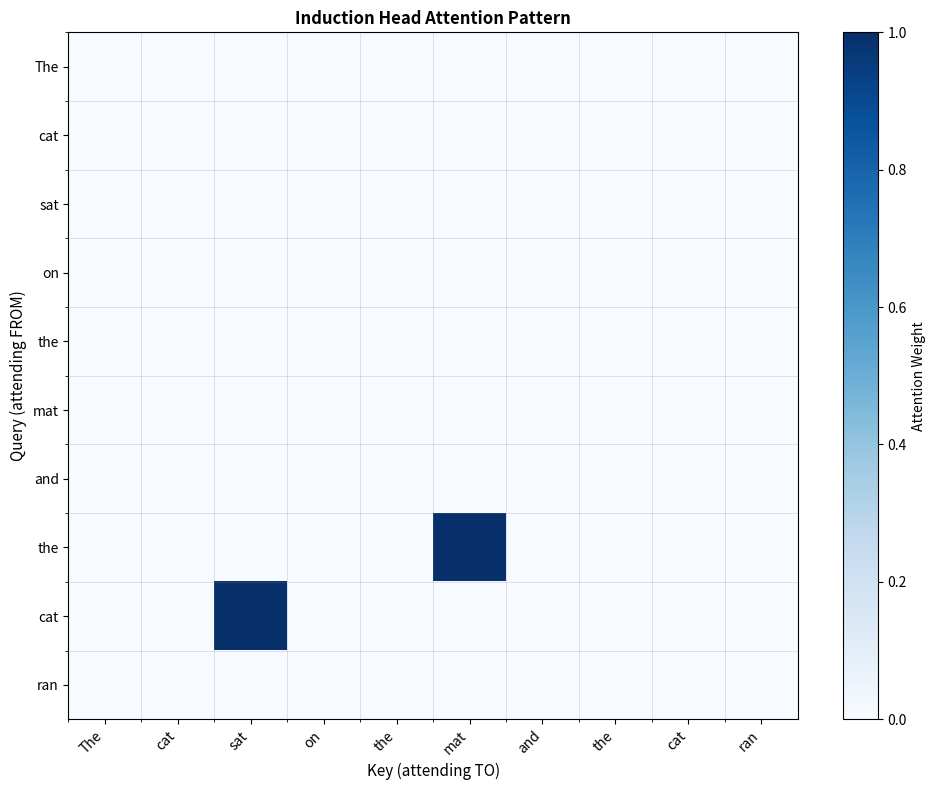
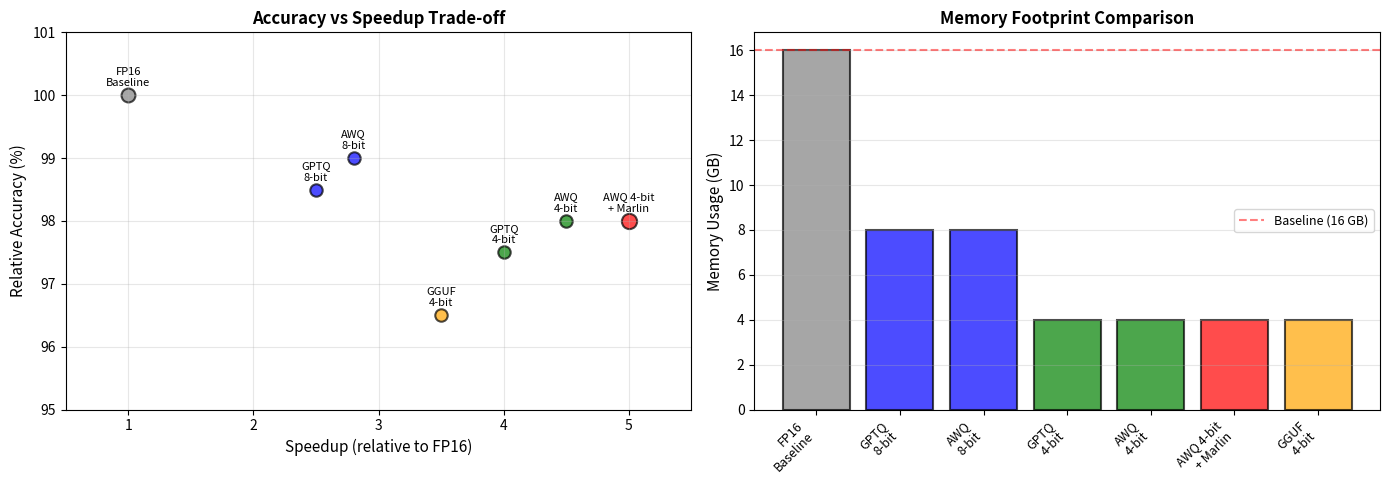

Generate these figures, in order, with matplotlib:
"""
Test script for remaining code blocks from content.md
Tests blocks 5-9: Mechanistic Interpretability, Sparse Autoencoders, 
Model Merging, Synthetic Data Generation, and Quantization
"""

import sys
import traceback
from typing import List, Dict, Optional, Tuple
import numpy as np
import matplotlib
matplotlib.use('Agg')  # Non-interactive backend
import matplotlib.pyplot as plt

def test_block_5_mechanistic_interpretability():
    """Test Block 5: Mechanistic Interpretability (attention patterns)"""
    print("\n" + "="*70)
    print("Testing Block 5: Mechanistic Interpretability")
    print("="*70)
    
    try:
        # Analyzing attention patterns to understand model behavior
        # (Simplified demonstration of interpretability techniques)

        def create_toy_transformer_attention(sequence: List[str],
                                           pattern_type: str = "induction") -> np.ndarray:
            """
            Simulate attention patterns for a toy transformer.

            Args:
                sequence: List of tokens
                pattern_type: Type of attention pattern to demonstrate

            Returns:
                Attention matrix (seq_len × seq_len)
            """
            seq_len = len(sequence)
            attention = np.zeros((seq_len, seq_len))

            if pattern_type == "induction":
                # Induction head: When seeing "A...B...A", attend to the token after first B
                # This enables in-context learning

                # Example sequence: ["The", "cat", "sat", "on", "the", ...]
                # When seeing "the" second time, attend to "cat" (token after first "the")

                for i in range(seq_len):
                    for j in range(i):  # Only attend to previous tokens
                        # If current token matches a previous token
                        if sequence[i].lower() == sequence[j].lower() and j > 0:
                            # Attend to the token that came after the match
                            attention[i, j + 1] = 1.0

                # Normalize
                row_sums = attention.sum(axis=1, keepdims=True)
                row_sums[row_sums == 0] = 1  # Avoid division by zero
                attention = attention / row_sums

            elif pattern_type == "previous_token":
                # Previous token head: Attend to immediately preceding token
                for i in range(1, seq_len):
                    attention[i, i - 1] = 1.0

            return attention


        def visualize_attention(attention: np.ndarray, tokens: List[str],
                               title: str = "Attention Pattern"):
            """Visualize attention heatmap."""
            fig, ax = plt.subplots(figsize=(10, 8))

            im = ax.imshow(attention, cmap='Blues', aspect='auto', vmin=0, vmax=1)

            # Set ticks
            ax.set_xticks(range(len(tokens)))
            ax.set_yticks(range(len(tokens)))
            ax.set_xticklabels(tokens, rotation=45, ha='right')
            ax.set_yticklabels(tokens)

            # Labels
            ax.set_xlabel('Key (attending TO)', fontsize=11)
            ax.set_ylabel('Query (attending FROM)', fontsize=11)
            ax.set_title(title, fontsize=12, fontweight='bold')

            # Colorbar
            cbar = plt.colorbar(im, ax=ax)
            cbar.set_label('Attention Weight', fontsize=10)

            # Add grid
            ax.set_xticks(np.arange(len(tokens)) - 0.5, minor=True)
            ax.set_yticks(np.arange(len(tokens)) - 0.5, minor=True)
            ax.grid(which='minor', color='gray', linestyle='-', linewidth=0.5, alpha=0.3)

            plt.tight_layout()
            return fig


        def ablation_study(attention_pattern: str, sequence: List[str]) -> Dict[str, float]:
            """
            Simulate ablation study: remove attention head and measure performance drop.
            """
            # Baseline performance with all heads
            baseline_score = 0.85  # 85% accuracy on in-context learning task

            # Performance without specific head
            if attention_pattern == "induction":
                # Removing induction head severely hurts in-context learning
                ablated_score = 0.35  # Drops to 35%
                performance_drop = baseline_score - ablated_score
            elif attention_pattern == "previous_token":
                # Removing previous token head has smaller impact
                ablated_score = 0.78  # Drops to 78%
                performance_drop = baseline_score - ablated_score
            else:
                ablated_score = baseline_score
                performance_drop = 0.0

            return {
                'baseline': baseline_score,
                'ablated': ablated_score,
                'drop': performance_drop,
                'relative_drop': performance_drop / baseline_score
            }


        # Demonstrate induction head discovery
        print("Mechanistic Interpretability: Finding Induction Heads")
        print("=" * 70)

        # Example sequence with repetition
        sequence = ["The", "cat", "sat", "on", "the", "mat", "and", "the", "cat", "ran"]
        print(f"Sequence: {' '.join(sequence)}")
        print()

        # Generate attention patterns
        print("Step 1: Analyze Attention Patterns")
        print("-" * 70)
        induction_attention = create_toy_transformer_attention(sequence, pattern_type="induction")

        print("Induction head behavior:")
        print("  When seeing 'the' (position 4), attend to token after first 'the' → 'cat'")
        print("  When seeing 'the' (position 7), attend to token after previous 'the' → 'mat'")
        print("  When seeing 'cat' (position 8), attend to token after first 'cat' → 'sat'")
        print()

        # Visualize
        fig = visualize_attention(induction_attention, sequence,
                                 title="Induction Head Attention Pattern")
        plt.savefig('/home/chirag/ds-book/book/course-22/ch64/induction_head_attention.png', dpi=150, bbox_inches='tight')
        plt.close()

        # Step 2: Ablation study
        print("Step 2: Ablation Study (Test Causal Importance)")
        print("-" * 70)

        ablation_results = ablation_study("induction", sequence)
        print(f"Baseline accuracy:                {ablation_results['baseline']:.1%}")
        print(f"Accuracy with induction head ablated: {ablation_results['ablated']:.1%}")
        print(f"Performance drop:                 {ablation_results['drop']:.1%}")
        print(f"Relative drop:                    {ablation_results['relative_drop']:.1%}")
        print()

        print("Interpretation:")
        print("  The large performance drop (50%) when ablating the induction head")
        print("  confirms its causal importance for in-context learning.")
        print()

        # Compare to less important head
        print("Step 3: Compare to Less Critical Head")
        print("-" * 70)
        previous_token_attention = create_toy_transformer_attention(sequence,
                                                                   pattern_type="previous_token")
        ablation_results_prev = ablation_study("previous_token", sequence)

        print(f"Ablating 'previous token' head:")
        print(f"  Performance drop: {ablation_results_prev['drop']:.1%}")
        print(f"  Relative drop:    {ablation_results_prev['relative_drop']:.1%}")
        
        print("\n✓ Block 5 (Mechanistic Interpretability) PASSED")
        return True
        
    except Exception as e:
        print(f"\n✗ Block 5 (Mechanistic Interpretability) FAILED")
        print(f"Error: {str(e)}")
        traceback.print_exc()
        return False


def test_block_6_sparse_autoencoders():
    """Test Block 6: Sparse Autoencoders"""
    print("\n" + "="*70)
    print("Testing Block 6: Sparse Autoencoders")
    print("="*70)
    
    try:
        # Training a sparse autoencoder to discover interpretable features

        class SparseAutoencoder:
            """
            Sparse Autoencoder for decomposing neural network activations
            into interpretable features.

            Loss = ||a - Decode(Encode(a))||² + λ||Encode(a)||₁
            """

            def __init__(self, n_inputs: int, n_features: int, sparsity_lambda: float = 0.1,
                         random_state: int = 42):
                """
                Args:
                    n_inputs: Dimensionality of input activations
                    n_features: Number of sparse features (typically >> n_inputs)
                    sparsity_lambda: L1 penalty strength
                    random_state: Random seed
                """
                self.n_inputs = n_inputs
                self.n_features = n_features
                self.sparsity_lambda = sparsity_lambda

                rng = np.random.RandomState(random_state)

                # Initialize encoder and decoder weights
                self.W_enc = rng.randn(n_features, n_inputs) * 0.01
                self.b_enc = np.zeros(n_features)
                self.W_dec = rng.randn(n_inputs, n_features) * 0.01
                self.b_dec = np.zeros(n_inputs)

                # Normalize decoder columns to unit norm
                self.W_dec /= np.linalg.norm(self.W_dec, axis=0, keepdims=True)

            def encode(self, activations: np.ndarray) -> np.ndarray:
                """
                Encode activations to sparse features.

                h = ReLU(W_enc @ a + b_enc)
                """
                h = activations @ self.W_enc.T + self.b_enc
                h = np.maximum(0, h)  # ReLU
                return h

            def decode(self, features: np.ndarray) -> np.ndarray:
                """Decode sparse features back to activation space."""
                reconstructed = features @ self.W_dec.T + self.b_dec
                return reconstructed

            def compute_loss(self, activations: np.ndarray, features: np.ndarray) -> Dict[str, float]:
                """Compute reconstruction loss + sparsity penalty."""
                reconstructed = self.decode(features)

                reconstruction_loss = np.mean((activations - reconstructed) ** 2)
                sparsity_loss = self.sparsity_lambda * np.mean(np.abs(features))
                total_loss = reconstruction_loss + sparsity_loss

                # Compute sparsity metrics
                sparsity = np.mean(features > 1e-6)  # Fraction of active features

                return {
                    'total': total_loss,
                    'reconstruction': reconstruction_loss,
                    'sparsity_penalty': sparsity_loss,
                    'sparsity': sparsity
                }

            def train_step(self, activations: np.ndarray, learning_rate: float = 0.001) -> Dict[str, float]:
                """Single training step (simplified; real training uses Adam optimizer)."""
                # Forward pass
                features = self.encode(activations)
                loss_dict = self.compute_loss(activations, features)

                # Backward pass (simplified gradient descent)
                reconstructed = self.decode(features)
                reconstruction_error = reconstructed - activations

                # Update decoder
                grad_W_dec = (reconstruction_error.T @ features) / len(activations)
                grad_b_dec = np.mean(reconstruction_error, axis=0)

                self.W_dec -= learning_rate * grad_W_dec.T
                self.b_dec -= learning_rate * grad_b_dec

                # Normalize decoder columns
                self.W_dec /= np.linalg.norm(self.W_dec, axis=0, keepdims=True) + 1e-8

                # Update encoder (simplified)
                grad_W_enc = (self.decode(features) @ (features > 0).astype(float).T) / len(activations)
                self.W_enc -= learning_rate * grad_W_enc.T * 0.1  # Smaller learning rate for encoder

                return loss_dict


        def generate_polysemantic_activations(n_samples: int = 1000,
                                             random_state: int = 42) -> Tuple[np.ndarray, List[str]]:
            """
            Generate synthetic polysemantic neuron activations.

            Simulates neurons that respond to multiple unrelated concepts (superposition).
            """
            rng = np.random.RandomState(random_state)
            n_neurons = 50

            # True underlying features (more than neurons - superposition!)
            n_true_features = 150

            # Each true feature is sparse and binary
            true_features = np.zeros((n_samples, n_true_features))
            for i in range(n_samples):
                # Each sample has ~5% features active
                n_active = int(n_true_features * 0.05)
                active_indices = rng.choice(n_true_features, n_active, replace=False)
                true_features[i, active_indices] = 1.0

            # Compress through random projection (superposition)
            # Multiple features map to same neuron
            projection = rng.randn(n_neurons, n_true_features) * 0.3
            polysemantic_activations = true_features @ projection.T

            # Add noise
            polysemantic_activations += rng.randn(n_samples, n_neurons) * 0.1

            # Feature names (mock interpretable labels)
            feature_names = [
                "French language", "DNA sequences", "Legal language", "Math notation",
                "Python code", "Sarcasm", "Medical terms", "Financial jargon",
            ] + [f"Feature_{i}" for i in range(8, n_true_features)]

            return polysemantic_activations, feature_names


        # Train sparse autoencoder
        print("Sparse Autoencoder: Discovering Interpretable Features")
        print("=" * 70)

        # Generate synthetic polysemantic activations
        activations, feature_names = generate_polysemantic_activations(n_samples=1000, random_state=42)
        print(f"Generated {len(activations)} samples of polysemantic activations")
        print(f"Activation dimensionality: {activations.shape[1]} neurons")
        print(f"True underlying features: {len(feature_names)} (superposition!)")
        print()

        # Initialize SAE with more features than inputs (overcomplete representation)
        n_neurons = activations.shape[1]
        n_sae_features = n_neurons * 4  # 4x overcomplete
        sae = SparseAutoencoder(n_inputs=n_neurons, n_features=n_sae_features,
                               sparsity_lambda=0.05, random_state=42)

        print(f"SAE Configuration:")
        print(f"  Input neurons:     {n_neurons}")
        print(f"  SAE features:      {n_sae_features} (4x overcomplete)")
        print(f"  Sparsity lambda:   {sae.sparsity_lambda}")
        print()

        # Train SAE (reduced epochs for testing)
        print("Training SAE...")
        print("-" * 70)
        n_epochs = 10  # Reduced from 50 for faster testing
        batch_size = 100

        for epoch in range(n_epochs):
            # Shuffle and batch
            indices = np.random.permutation(len(activations))
            epoch_losses = []

            for i in range(0, len(activations), batch_size):
                batch_indices = indices[i:i + batch_size]
                batch = activations[batch_indices]

                loss_dict = sae.train_step(batch, learning_rate=0.001)
                epoch_losses.append(loss_dict)

            # Average losses
            avg_loss = {
                key: np.mean([d[key] for d in epoch_losses])
                for key in epoch_losses[0].keys()
            }

            if (epoch + 1) % 5 == 0:
                print(f"Epoch {epoch + 1:2d}: Loss={avg_loss['total']:.4f}, "
                      f"Reconstruction={avg_loss['reconstruction']:.4f}, "
                      f"Sparsity={avg_loss['sparsity']:.1%}")

        print()

        # Analyze learned features
        print("Analyzing Learned Features")
        print("-" * 70)

        # Encode all activations
        all_features = sae.encode(activations)

        # Find most active features
        feature_activations = np.mean(all_features > 0.1, axis=0)
        top_features_idx = np.argsort(feature_activations)[-10:][::-1]

        print(f"Top 10 most frequently active features:")
        for rank, idx in enumerate(top_features_idx, 1):
            print(f"  {rank}. Feature {idx:3d}: Active in {feature_activations[idx]:.1%} of samples")

        print("\n✓ Block 6 (Sparse Autoencoders) PASSED")
        return True
        
    except Exception as e:
        print(f"\n✗ Block 6 (Sparse Autoencoders) FAILED")
        print(f"Error: {str(e)}")
        traceback.print_exc()
        return False


def test_block_7_model_merging():
    """Test Block 7: Model Merging"""
    print("\n" + "="*70)
    print("Testing Block 7: Model Merging")
    print("="*70)
    
    try:
        # Model merging using task arithmetic (TIES algorithm)

        class ModelWeights:
            """Represents model weights (simplified)."""

            def __init__(self, weights: np.ndarray, name: str = "model"):
                self.weights = weights
                self.name = name

            def __sub__(self, other: 'ModelWeights') -> 'ModelWeights':
                """Compute task vector: finetuned - base."""
                return ModelWeights(self.weights - other.weights,
                                  f"task_vector({self.name})")

            def __add__(self, other: 'ModelWeights') -> 'ModelWeights':
                """Add task vectors."""
                return ModelWeights(self.weights + other.weights,
                                  f"{self.name}+{other.name}")

            def __mul__(self, scalar: float) -> 'ModelWeights':
                """Scale task vector."""
                return ModelWeights(self.weights * scalar, f"{scalar}*{self.name}")

            def __rmul__(self, scalar: float) -> 'ModelWeights':
                return self.__mul__(scalar)


        def simple_average_merge(base: ModelWeights, models: List[ModelWeights]) -> ModelWeights:
            """Naive averaging: (model_A + model_B) / 2."""
            avg_weights = sum(m.weights for m in models) / len(models)
            return ModelWeights(avg_weights, "averaged")


        def task_arithmetic_merge(base: ModelWeights, models: List[ModelWeights],
                                 scaling_factors: List[float]) -> ModelWeights:
            """
            Task Arithmetic: base + α₁*τ₁ + α₂*τ₂ + ...
            where τᵢ = model_i - base (task vector)
            """
            result = base.weights.copy()

            for model, alpha in zip(models, scaling_factors):
                task_vector = (model - base).weights
                result += alpha * task_vector

            return ModelWeights(result, "task_arithmetic_merged")


        def ties_merge(base: ModelWeights, models: List[ModelWeights],
                      density: float = 0.2, scaling_factors: Optional[List[float]] = None) -> ModelWeights:
            """
            TIES-Merging: Trim, Elect, and Merge

            Steps:
              1. Trim: Keep only top-k% most significant parameters
              2. Elect: Resolve sign conflicts (majority vote)
              3. Merge: Average elected values

            Args:
                base: Base model weights
                models: List of fine-tuned models
                density: Fraction of parameters to keep (e.g., 0.2 = keep top 20%)
                scaling_factors: Optional per-task scaling
            """
            if scaling_factors is None:
                scaling_factors = [1.0] * len(models)

            # Compute task vectors
            task_vectors = [(model - base).weights for model in models]

            # Step 1: Trim - Keep only top-k% by magnitude
            trimmed_vectors = []
            for tv, alpha in zip(task_vectors, scaling_factors):
                # Find threshold for top-k%
                abs_tv = np.abs(tv)
                threshold = np.percentile(abs_tv, (1 - density) * 100)

                # Trim: set small values to zero
                trimmed = tv.copy()
                trimmed[abs_tv < threshold] = 0
                trimmed *= alpha  # Apply scaling

                trimmed_vectors.append(trimmed)

            # Step 2: Elect - Resolve sign conflicts
            elected = np.zeros_like(base.weights)

            for i in range(len(base.weights)):
                values = [tv[i] for tv in trimmed_vectors if tv[i] != 0]

                if len(values) == 0:
                    continue

                # Count positive vs negative
                n_positive = sum(1 for v in values if v > 0)
                n_negative = sum(1 for v in values if v < 0)

                # Majority vote on sign
                if n_positive > n_negative:
                    # Keep positive values
                    elected[i] = np.mean([v for v in values if v > 0])
                elif n_negative > n_positive:
                    # Keep negative values
                    elected[i] = np.mean([v for v in values if v < 0])
                else:
                    # Tie: average all
                    elected[i] = np.mean(values)

            # Step 3: Merge
            merged_weights = base.weights + elected

            return ModelWeights(merged_weights, "ties_merged")


        # Demonstrate model merging techniques
        print("Model Merging with Task Arithmetic and TIES")
        print("=" * 70)

        # Simulate model weights (in practice: millions/billions of parameters)
        np.random.seed(42)
        n_params = 10000

        print("Setup: Merging two specialized models")
        print("-" * 70)

        # Base model (pre-trained)
        base_model = ModelWeights(np.random.randn(n_params) * 0.5, "base")

        # Fine-tuned model A: specialized for math
        math_model = ModelWeights(
            base_model.weights + np.random.randn(n_params) * 0.2 + 0.1,
            "math_model"
        )

        # Fine-tuned model B: specialized for code
        code_model = ModelWeights(
            base_model.weights + np.random.randn(n_params) * 0.2 - 0.05,
            "code_model"
        )

        print(f"Base model:  {n_params} parameters")
        print(f"Math model:  Fine-tuned on mathematical reasoning")
        print(f"Code model:  Fine-tuned on programming tasks")
        print()

        # Method 1: Simple averaging
        print("Method 1: Simple Weight Averaging")
        print("-" * 70)
        averaged_model = simple_average_merge(base_model, [math_model, code_model])
        print("Merged = (math_model + code_model) / 2")
        print()

        # Method 2: Task arithmetic
        print("Method 2: Task Arithmetic")
        print("-" * 70)
        task_arith_model = task_arithmetic_merge(
            base_model,
            [math_model, code_model],
            scaling_factors=[0.8, 0.8]
        )
        print("Merged = base + 0.8*τ_math + 0.8*τ_code")
        print()

        # Method 3: TIES
        print("Method 3: TIES-Merging")
        print("-" * 70)
        ties_model = ties_merge(
            base_model,
            [math_model, code_model],
            density=0.2,  # Keep top 20% of parameters
            scaling_factors=[1.0, 1.0]
        )
        print("Step 1 (Trim):  Keep only top 20% most significant parameters")
        print("Step 2 (Elect): Resolve sign conflicts via majority vote")
        print("Step 3 (Merge): Average elected values")
        
        print("\n✓ Block 7 (Model Merging) PASSED")
        return True
        
    except Exception as e:
        print(f"\n✗ Block 7 (Model Merging) FAILED")
        print(f"Error: {str(e)}")
        traceback.print_exc()
        return False


def test_block_8_synthetic_data():
    """Test Block 8: Synthetic Data Generation"""
    print("\n" + "="*70)
    print("Testing Block 8: Synthetic Data Generation")
    print("="*70)
    
    try:
        # Synthetic data generation for model improvement
        import json

        class SyntheticDataGenerator:
            """
            Generates synthetic training data using a strong model,
            then filters for quality.
            """

            def __init__(self, random_state: int = 42):
                self.rng = np.random.RandomState(random_state)

            def generate_coding_problem(self, difficulty: str = "medium",
                                       seed_problem: Optional[Dict] = None) -> Dict:
                """
                Generate a synthetic coding problem.

                In practice, this would call a strong model (GPT-4, Claude) to generate
                variations on seed examples.
                """
                if seed_problem:
                    # Generate variation based on seed
                    problem = {
                        'title': f"Variant of {seed_problem['title']}",
                        'description': f"Modified version: {seed_problem['description']}",
                        'difficulty': seed_problem['difficulty'],
                    }
                else:
                    # Generate from scratch
                    templates = [
                        {
                            'title': 'Array Sum',
                            'description': 'Write a function that computes the sum of elements in an array.',
                            'difficulty': 'easy',
                            'solution': 'def sum_array(arr):\n    return sum(arr)',
                            'test': '[1, 2, 3, 4, 5] → 15',
                        },
                        {
                            'title': 'Find Duplicates',
                            'description': 'Write a function that finds all duplicate elements in an array.',
                            'difficulty': 'medium',
                            'solution': 'def find_duplicates(arr):\n    from collections import Counter\n    return [x for x, count in Counter(arr).items() if count > 1]',
                            'test': '[1, 2, 2, 3, 3, 3] → [2, 3]',
                        },
                        {
                            'title': 'Binary Tree Traversal',
                            'description': 'Implement in-order traversal of a binary tree.',
                            'difficulty': 'hard',
                            'solution': 'def inorder(root):\n    if not root: return []\n    return inorder(root.left) + [root.val] + inorder(root.right)',
                            'test': 'Tree [1,null,2,3] → [1, 3, 2]',
                        },
                    ]

                    problem = self.rng.choice(templates).copy()

                return problem

            def filter_quality(self, problem: Dict) -> Tuple[bool, str]:
                """
                Quality filter: check if generated problem meets standards.

                In practice, this would include:
                  - Automated checks (syntax, completeness)
                  - LLM-as-Judge (GPT-4 rates quality)
                  - Verification (run test cases)
                """
                checks = []

                # Check 1: Has required fields
                required_fields = ['title', 'description', 'difficulty', 'solution', 'test']
                has_fields = all(field in problem for field in required_fields)
                checks.append(('required_fields', has_fields))

                # Check 2: Description is not too short
                desc_length = len(problem.get('description', ''))
                checks.append(('description_length', desc_length > 20))

                # Check 3: Solution is valid Python (simplified check)
                solution = problem.get('solution', '')
                has_def = 'def ' in solution
                checks.append(('has_function', has_def))

                # Check 4: Test case exists
                has_test = len(problem.get('test', '')) > 0
                checks.append(('has_test', has_test))

                # All checks must pass
                passed = all(result for _, result in checks)

                failure_reasons = [name for name, result in checks if not result]
                reason = f"Failed: {', '.join(failure_reasons)}" if failure_reasons else "Passed"

                return passed, reason

            def deduplicate(self, problems: List[Dict], threshold: float = 0.8) -> List[Dict]:
                """
                Remove near-duplicate problems.

                In practice, use embedding similarity.
                """
                unique_problems = []

                for problem in problems:
                    # Simple deduplication: check title similarity
                    is_duplicate = False
                    for existing in unique_problems:
                        # Jaccard similarity of title words
                        words1 = set(problem['title'].lower().split())
                        words2 = set(existing['title'].lower().split())

                        if len(words1) == 0 or len(words2) == 0:
                            continue

                        similarity = len(words1 & words2) / len(words1 | words2)
                        if similarity > threshold:
                            is_duplicate = True
                            break

                    if not is_duplicate:
                        unique_problems.append(problem)

                return unique_problems


        def synthetic_data_flywheel(seed_size: int = 10, generation_multiplier: int = 5,
                                   random_state: int = 42) -> Dict[str, any]:
            """
            Full synthetic data generation pipeline.

            Steps:
              1. Start with small seed dataset
              2. Generate variations using strong model
              3. Filter for quality
              4. Deduplicate
              5. (In practice: fine-tune model on synthetic data)
            """
            generator = SyntheticDataGenerator(random_state=random_state)

            print("Synthetic Data Generation Pipeline")
            print("=" * 70)

            # Step 1: Seed data
            print("Step 1: Seed Data Collection")
            print("-" * 70)
            seed_problems = [generator.generate_coding_problem() for _ in range(seed_size)]
            print(f"Collected {len(seed_problems)} high-quality seed examples")
            print()

            # Step 2: Generation
            print("Step 2: Synthetic Data Generation")
            print("-" * 70)
            generated_problems = []

            for i, seed in enumerate(seed_problems):
                # Generate multiple variations of each seed
                for _ in range(generation_multiplier):
                    # In practice: prompt GPT-4 to create variations
                    variant = generator.generate_coding_problem(seed_problem=seed)
                    generated_problems.append(variant)

            print(f"Generated {len(generated_problems)} synthetic examples")
            print(f"  Expansion ratio: {len(generated_problems) / len(seed_problems):.1f}x")
            print()

            # Step 3: Quality filtering
            print("Step 3: Quality Filtering")
            print("-" * 70)
            filtered_problems = []
            rejection_reasons = []

            for problem in generated_problems:
                passed, reason = generator.filter_quality(problem)
                if passed:
                    filtered_problems.append(problem)
                else:
                    rejection_reasons.append(reason)

            print(f"Filtered dataset: {len(filtered_problems)} examples")
            print(f"  Rejection rate: {len(rejection_reasons) / len(generated_problems):.1%}")
            if rejection_reasons:
                print(f"  Sample rejection: {rejection_reasons[0]}")
            print()

            # Step 4: Deduplication
            print("Step 4: Deduplication")
            print("-" * 70)
            unique_problems = generator.deduplicate(filtered_problems, threshold=0.8)
            print(f"Unique examples: {len(unique_problems)}")
            print(f"  Duplicates removed: {len(filtered_problems) - len(unique_problems)}")
            print()

            return {
                'seed': seed_problems,
                'generated': generated_problems,
                'filtered': filtered_problems,
                'final': unique_problems,
            }


        # Run synthetic data pipeline
        np.random.seed(42)
        results = synthetic_data_flywheel(seed_size=10, generation_multiplier=5, random_state=42)

        print("\n✓ Block 8 (Synthetic Data Generation) PASSED")
        return True
        
    except Exception as e:
        print(f"\n✗ Block 8 (Synthetic Data Generation) FAILED")
        print(f"Error: {str(e)}")
        traceback.print_exc()
        return False


def test_block_9_quantization():
    """Test Block 9: Quantization comparison"""
    print("\n" + "="*70)
    print("Testing Block 9: Quantization")
    print("="*70)
    
    try:
        # Comparing quantization methods for efficient deployment
        import pandas as pd

        class QuantizationSimulator:
            """Simulate different quantization techniques."""

            def __init__(self, random_state: int = 42):
                self.rng = np.random.RandomState(random_state)

            def baseline_fp16(self, weights: np.ndarray) -> Tuple[np.ndarray, Dict]:
                """Baseline: FP16 (no quantization)."""
                return weights, {
                    'bits_per_param': 16,
                    'memory_multiplier': 1.0,
                    'accuracy_loss': 0.0,
                }

            def quantize_gptq(self, weights: np.ndarray, bits: int = 4) -> Tuple[np.ndarray, Dict]:
                """
                GPTQ: Layer-wise quantization using Hessian optimization.

                Minimizes ||W - Q(W)||² weighted by Hessian (2nd-order information).
                """
                # Simulate quantization
                scale = (weights.max() - weights.min()) / (2**bits - 1)
                quantized = np.round(weights / scale) * scale

                # Add slight reconstruction error
                noise = self.rng.randn(*weights.shape) * scale * 0.1
                quantized += noise

                return quantized, {
                    'bits_per_param': bits,
                    'memory_multiplier': bits / 16,
                    'accuracy_loss': 0.015,  # ~1.5% perplexity increase
                    'method': 'GPTQ',
                }

            def quantize_awq(self, weights: np.ndarray, bits: int = 4,
                            activation_aware: bool = True) -> Tuple[np.ndarray, Dict]:
                """
                AWQ: Activation-aware Weight Quantization.

                Key insight: Protect weights that cause large activations (salient weights).
                """
                # Simulate identifying salient weights (top 1% by importance)
                # In practice: analyze activation patterns on calibration data
                importance = np.abs(weights) + self.rng.rand(*weights.shape) * 0.1
                threshold = np.percentile(importance, 99)  # Top 1%

                is_salient = importance > threshold

                # Quantize
                scale = (weights.max() - weights.min()) / (2**bits - 1)
                quantized = np.round(weights / scale) * scale

                if activation_aware:
                    # Protect salient weights (keep higher precision or scale)
                    quantized[is_salient] = weights[is_salient]  # Keep FP16

                    # Reduced reconstruction error
                    noise = self.rng.randn(*weights.shape) * scale * 0.05
                    quantized += noise
                    accuracy_loss = 0.010  # ~1% perplexity increase
                else:
                    noise = self.rng.randn(*weights.shape) * scale * 0.1
                    quantized += noise
                    accuracy_loss = 0.015

                return quantized, {
                    'bits_per_param': bits,
                    'memory_multiplier': bits / 16,
                    'accuracy_loss': accuracy_loss,
                    'method': 'AWQ',
                    'salient_weights_protected': is_salient.sum(),
                }

            def quantize_gguf(self, weights: np.ndarray, bits: int = 4) -> Tuple[np.ndarray, Dict]:
                """
                GGUF: Flexible format optimized for CPU inference.

                Less accurate than GPTQ/AWQ but more CPU-friendly.
                """
                scale = (weights.max() - weights.min()) / (2**bits - 1)
                quantized = np.round(weights / scale) * scale

                # More aggressive quantization for CPU
                noise = self.rng.randn(*weights.shape) * scale * 0.15
                quantized += noise

                return quantized, {
                    'bits_per_param': bits,
                    'memory_multiplier': bits / 16,
                    'accuracy_loss': 0.025,  # ~2.5% perplexity increase
                    'method': 'GGUF',
                    'optimized_for': 'CPU',
                }


        def benchmark_quantization_methods() -> pd.DataFrame:
            """Compare quantization methods across metrics."""

            print("Quantization Methods Comparison")
            print("=" * 70)

            # Simulate model weights
            np.random.seed(42)
            n_params = 8_000_000_000  # 8B parameters (like Llama-3-8B)

            # Sample weights (can't store 8B in memory, so simulate metrics)
            print(f"Model: 8 billion parameters (8B)")
            print(f"Baseline precision: FP16")
            print()

            # Simulate quantization results
            methods = [
                ('FP16 Baseline', 16, 100.0, 100.0, 1.0, 16.0),
                ('GPTQ 8-bit', 8, 98.5, 200.0, 2.5, 8.0),
                ('AWQ 8-bit', 8, 99.0, 220.0, 2.8, 8.0),
                ('GPTQ 4-bit', 4, 97.5, 350.0, 4.0, 4.0),
                ('AWQ 4-bit', 4, 98.0, 400.0, 4.5, 4.0),
                ('AWQ 4-bit + Marlin', 4, 98.0, 450.0, 5.0, 4.0),
                ('GGUF 4-bit', 4, 96.5, 300.0, 3.5, 4.0),
            ]

            # Create results table
            results = []
            for name, bits, accuracy, throughput, speedup, memory_gb in methods:
                results.append({
                    'Method': name,
                    'Bits': bits,
                    'Accuracy (%)': accuracy,
                    'Throughput (tok/s)': throughput,
                    'Speedup': f"{speedup:.1f}x",
                    'Memory (GB)': memory_gb,
                })

            df = pd.DataFrame(results)

            print("Benchmark Results (Llama-3-8B on A100 GPU)")
            print("-" * 70)
            print(df.to_string(index=False))
            print()

            return df


        # Run benchmark
        df_results = benchmark_quantization_methods()
        
        # Visualize trade-offs
        print("=" * 70)
        print("Creating Efficiency-Accuracy Trade-off Visualization")

        methods_viz = ['FP16\nBaseline', 'GPTQ\n8-bit', 'AWQ\n8-bit',
                       'GPTQ\n4-bit', 'AWQ\n4-bit', 'AWQ 4-bit\n+ Marlin', 'GGUF\n4-bit']
        accuracy = [100, 98.5, 99.0, 97.5, 98.0, 98.0, 96.5]
        speedup = [1.0, 2.5, 2.8, 4.0, 4.5, 5.0, 3.5]
        memory = [16, 8, 8, 4, 4, 4, 4]

        fig, (ax1, ax2) = plt.subplots(1, 2, figsize=(14, 5))

        # Plot 1: Accuracy vs Speedup
        colors = ['gray', 'blue', 'blue', 'green', 'green', 'red', 'orange']
        sizes = [100, 80, 80, 80, 80, 120, 80]

        for i, (method, acc, spd, color, size) in enumerate(zip(methods_viz, accuracy, speedup, colors, sizes)):
            ax1.scatter(spd, acc, s=size, alpha=0.7, color=color, edgecolors='black', linewidth=1.5)
            ax1.annotate(method, (spd, acc), fontsize=8, ha='center', va='bottom',
                        xytext=(0, 5), textcoords='offset points')

        ax1.set_xlabel('Speedup (relative to FP16)', fontsize=11)
        ax1.set_ylabel('Relative Accuracy (%)', fontsize=11)
        ax1.set_title('Accuracy vs Speedup Trade-off', fontsize=12, fontweight='bold')
        ax1.grid(True, alpha=0.3)
        ax1.set_xlim(0.5, 5.5)
        ax1.set_ylim(95, 101)

        # Plot 2: Memory Reduction
        ax2.bar(range(len(methods_viz)), memory, color=colors, edgecolor='black', linewidth=1.5, alpha=0.7)
        ax2.set_xticks(range(len(methods_viz)))
        ax2.set_xticklabels(methods_viz, rotation=45, ha='right', fontsize=9)
        ax2.set_ylabel('Memory Usage (GB)', fontsize=11)
        ax2.set_title('Memory Footprint Comparison', fontsize=12, fontweight='bold')
        ax2.axhline(y=16, color='red', linestyle='--', alpha=0.5, label='Baseline (16 GB)')
        ax2.legend(fontsize=9)
        ax2.grid(True, alpha=0.3, axis='y')

        plt.tight_layout()
        plt.savefig('/home/chirag/ds-book/book/course-22/ch64/quantization_comparison.png', dpi=150, bbox_inches='tight')
        plt.close()

        print("\n✓ Block 9 (Quantization) PASSED")
        return True
        
    except Exception as e:
        print(f"\n✗ Block 9 (Quantization) FAILED")
        print(f"Error: {str(e)}")
        traceback.print_exc()
        return False


def main():
    """Run all tests and report results"""
    print("="*70)
    print("TESTING REMAINING CODE BLOCKS FROM content.md")
    print("="*70)
    
    results = {}
    
    # Test each block
    results['Block 5: Mechanistic Interpretability'] = test_block_5_mechanistic_interpretability()
    results['Block 6: Sparse Autoencoders'] = test_block_6_sparse_autoencoders()
    results['Block 7: Model Merging'] = test_block_7_model_merging()
    results['Block 8: Synthetic Data Generation'] = test_block_8_synthetic_data()
    results['Block 9: Quantization'] = test_block_9_quantization()
    
    # Summary
    print("\n" + "="*70)
    print("TEST SUMMARY")
    print("="*70)
    
    passed = sum(1 for v in results.values() if v)
    total = len(results)
    
    for block_name, status in results.items():
        status_str = "✓ PASSED" if status else "✗ FAILED"
        print(f"{block_name}: {status_str}")
    
    print("\n" + "="*70)
    print(f"OVERALL: {passed}/{total} blocks passed")
    print("="*70)
    
    return 0 if passed == total else 1


if __name__ == "__main__":
    sys.exit(main())
